8-way image classification set "split_dataset" from GitHub (JerryNCX/FYP-Dataset); label vocabulary: case, CPU, CPU cooler, internal hard drive, memory, motherboard, power supply, video card.

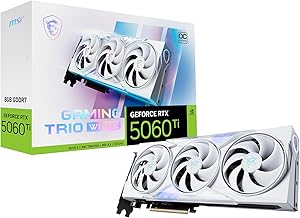
Label: video card

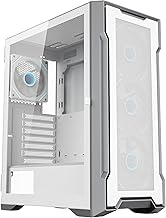
Label: case

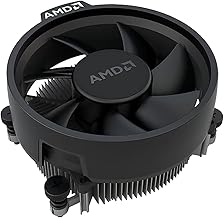
Label: CPU cooler

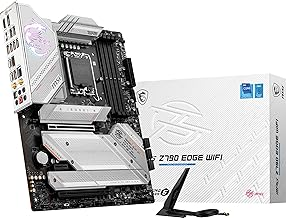
Label: motherboard

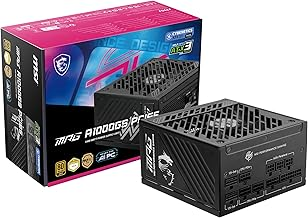
Label: power supply

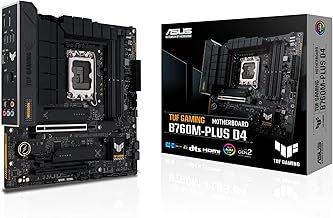
Label: motherboard
